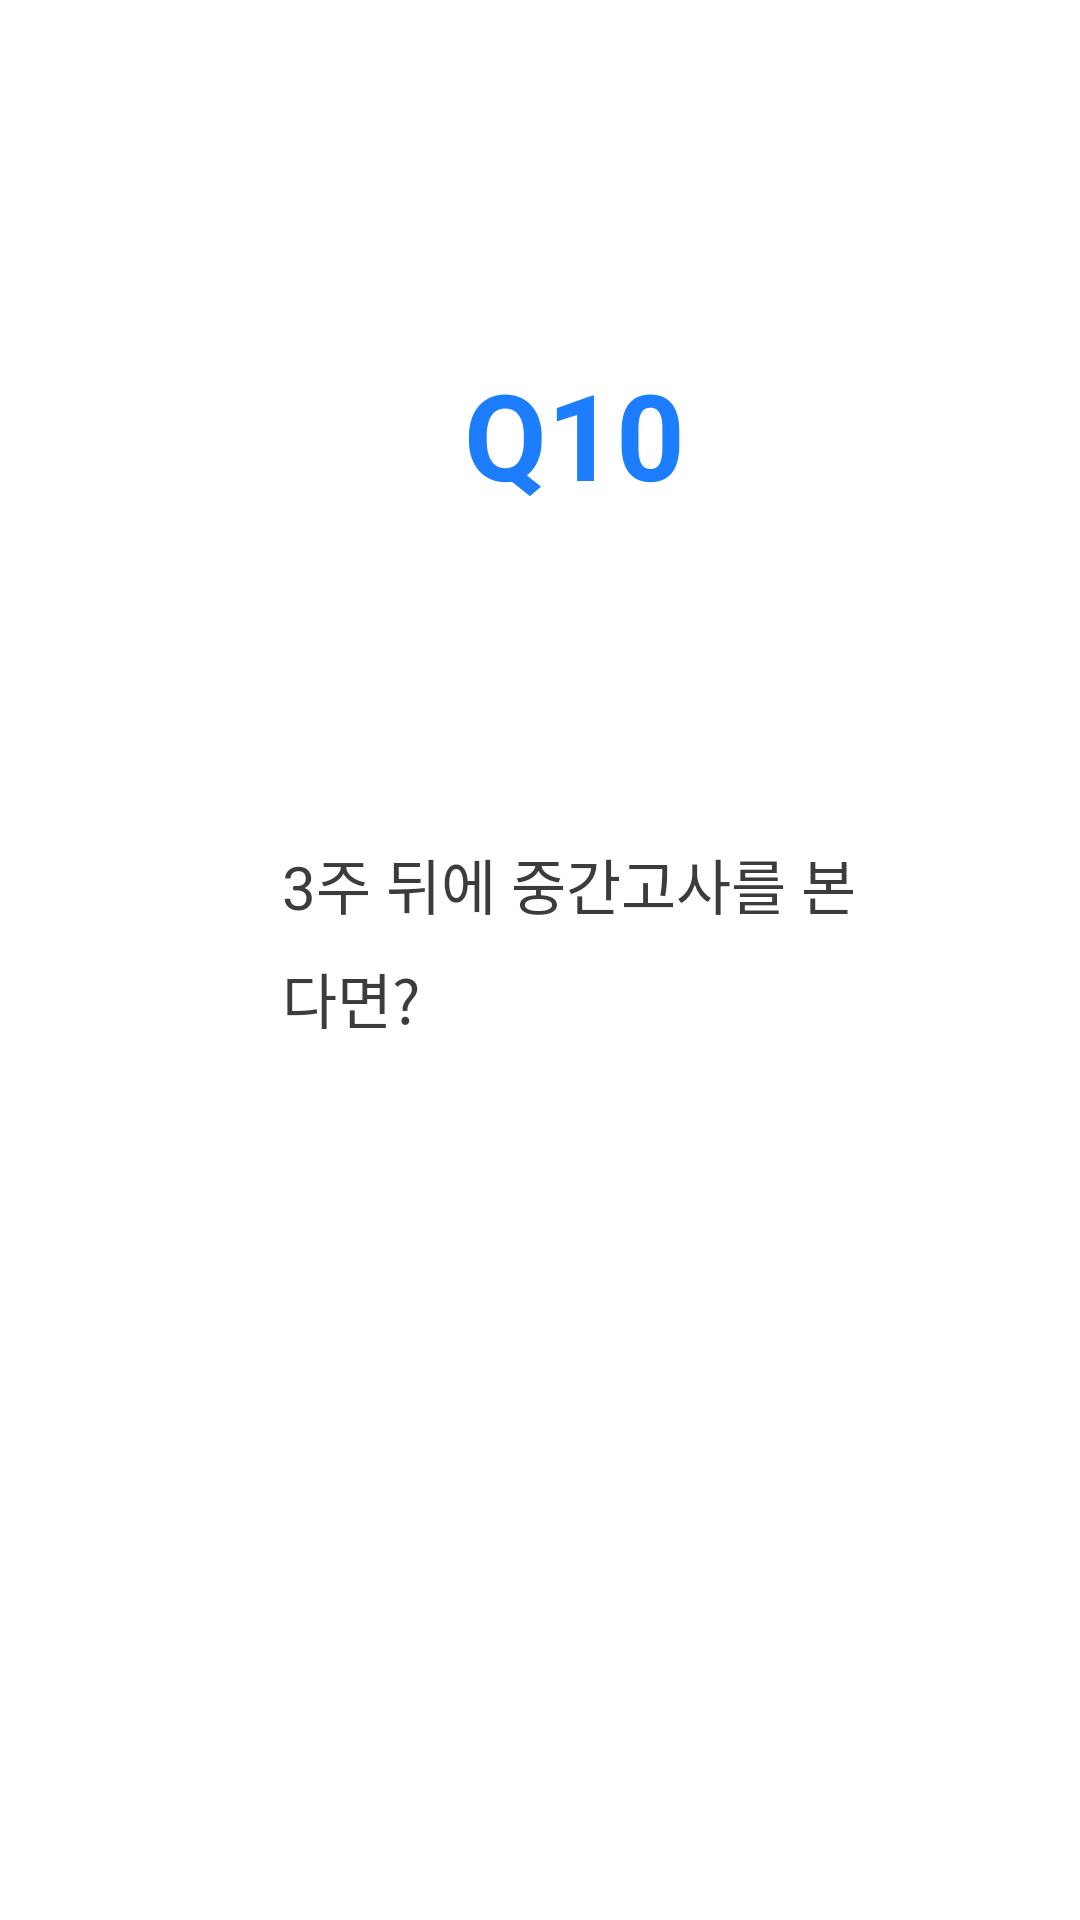

The Android layout XML behind this screen, and the referenced resources:
<!-- AndroidManifest.xml: application theme Theme.JJ_Club -->
<!-- res/layout/activity_mbti_test_q10.xml -->
<RelativeLayout xmlns:android="http://schemas.android.com/apk/res/android"
    xmlns:app="http://schemas.android.com/apk/res-auto"
    android:layout_width="match_parent"
    android:layout_height="match_parent"
    android:background="#ffffff">

    <TextView
        android:id="@+id/textViewType2"
        android:layout_width="248dp"
        android:layout_height="wrap_content"
        android:layout_alignParentStart="true"
        android:layout_alignParentTop="true"
        android:layout_alignParentEnd="true"
        android:layout_marginStart="94dp"
        android:layout_marginTop="280dp"
        android:layout_marginEnd="69dp"
        android:layout_marginBottom="399dp"
        android:lineSpacingExtra="9sp"
        android:text="3주 뒤에 중간고사를 본다면?"
        android:textColor="#3c3c3c"
        android:textSize="20sp"
        android:textStyle="normal" />

    <android.widget.Button
        android:layout_width="344dp"
        android:layout_height="60dp"
        android:layout_alignParentStart="true"
        android:layout_alignParentEnd="true"
        android:layout_alignParentBottom="true"
        android:layout_marginStart="51dp"
        android:layout_marginLeft="42dp"
        android:layout_marginTop="579dp"
        android:layout_marginEnd="32dp"
        android:layout_marginBottom="168dp"
        android:background="@drawable/btn_round_blue_box"
        android:text="나중에 가서 생각해 보자~"
        android:textColor="#ffffff"
        android:textSize="18sp" />

    <TextView
        android:layout_width="wrap_content"
        android:layout_height="wrap_content"
        android:layout_alignParentStart="true"
        android:layout_alignParentTop="true"
        android:layout_alignParentEnd="true"
        android:layout_marginStart="82dp"
        android:layout_marginTop="118dp"
        android:layout_marginEnd="59dp"
        android:gravity="center_horizontal"
        android:lineSpacingExtra="14sp"
        android:text="Q10"
        android:textColor="#1c7eff"
        android:textSize="40sp"
        android:textStyle="bold" />

    <android.widget.Button
        android:id="@+id/button_login"
        android:layout_width="344dp"
        android:layout_height="60dp"
        android:layout_alignParentStart="true"
        android:layout_alignParentEnd="true"
        android:layout_alignParentBottom="true"
        android:layout_marginStart="50dp"
        android:layout_marginLeft="42dp"
        android:layout_marginTop="579dp"
        android:layout_marginEnd="33dp"
        android:layout_marginBottom="248dp"
        android:background="@drawable/btn_round_blue_box"
        android:text="주 단위로 공부 계획 세워야지!"
        android:textColor="#ffffff"
        android:textSize="18sp" />

</RelativeLayout>
<!-- resources referenced by this layout -->
<resources>
  <style name="Theme.JJ_Club" parent="Theme.MaterialComponents.DayNight.DarkActionBar">
          
  
          //상단바 없애기 위해 만든 것.
          <item name="windowNoTitle">true</item>
          <item name="android:windowFullscreen">true</item>
  
          <item name="colorPrimary">#1c7eff</item>
          <item name="colorPrimaryVariant">@color/purple_700</item>
          <item name="colorOnPrimary">@color/white</item>
          
          <item name="colorSecondary">@color/teal_200</item>
          <item name="colorSecondaryVariant">@color/teal_700</item>
          <item name="colorOnSecondary">@color/black</item>
          
          <item name="android:statusBarColor">@color/black</item>
          
      </style>
  <!-- not gathered from this repository: default colours our renderer supplied (Android Studio template values) -->
  <color name="purple_700">#FF3700B3</color>
  <color name="teal_200">#FF03DAC5</color>
  <color name="teal_700">#FF018786</color>
  <color name="black">#FF000000</color>
  <color name="white">#FFFFFFFF</color>
</resources>
